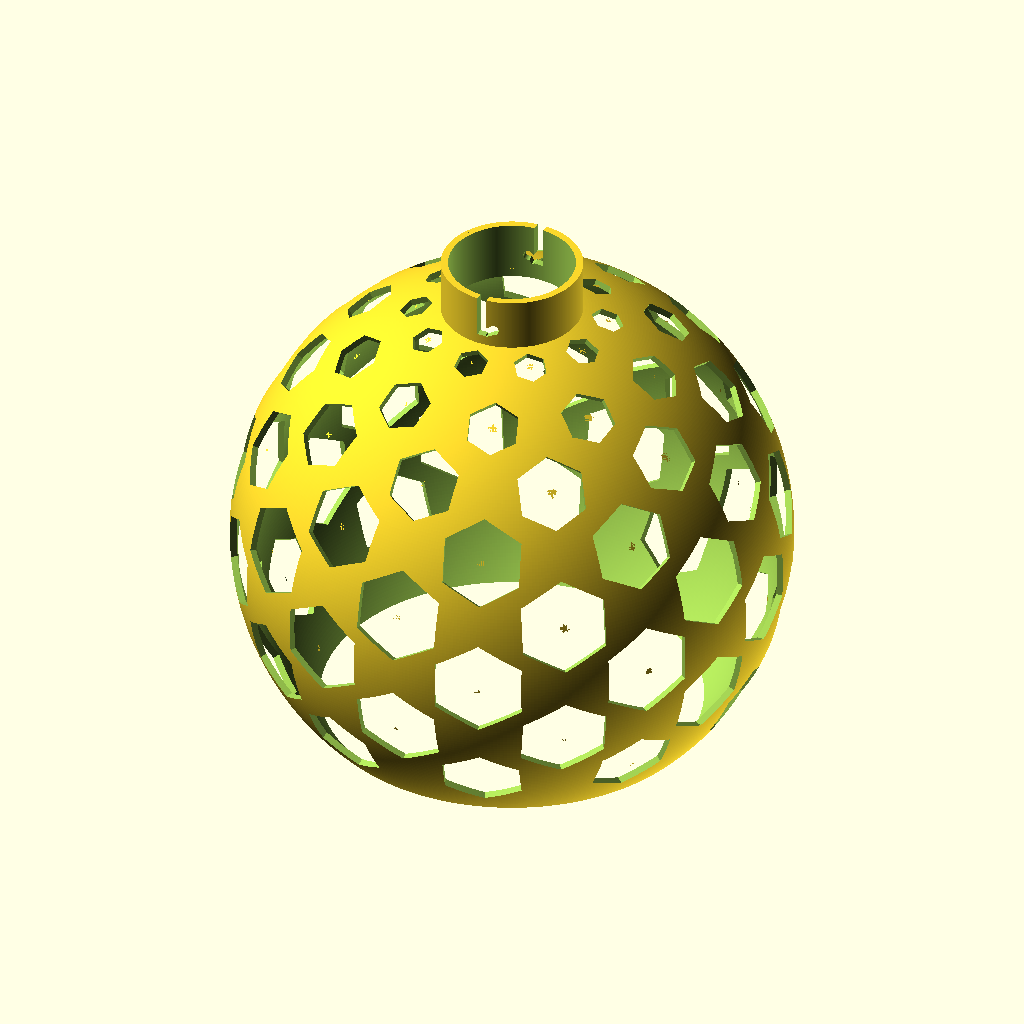
Cell 1: the model at its default parameters.
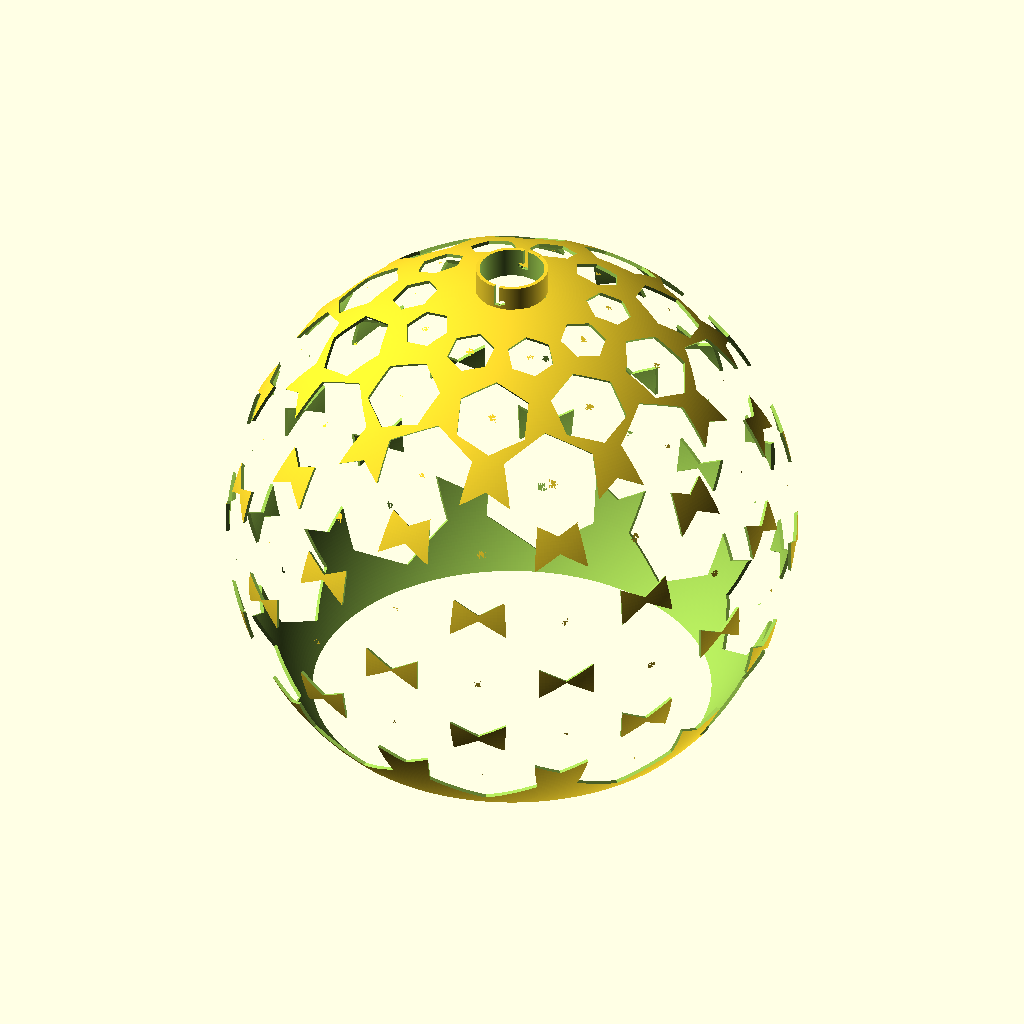
Cell 2: radius = 170 (everything else at default).
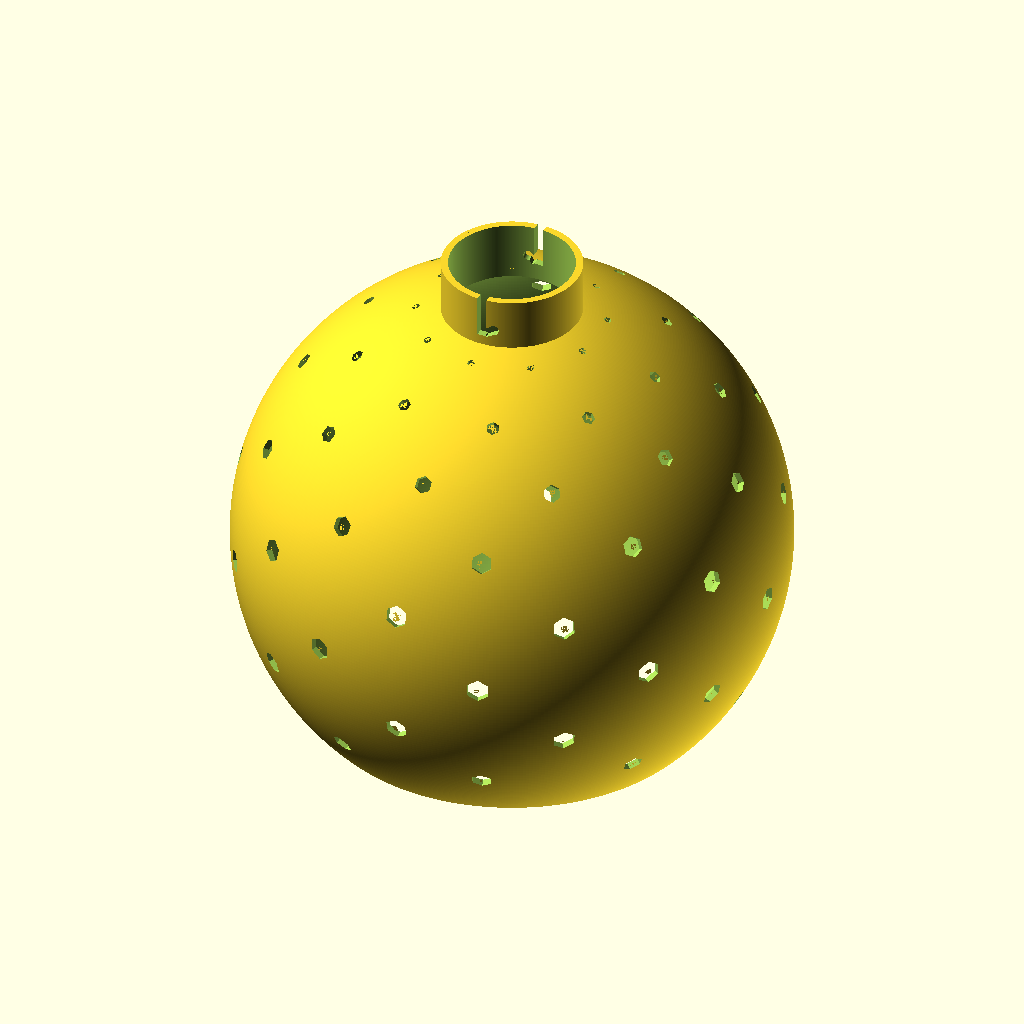
Cell 3: distance = 46 (everything else at default).
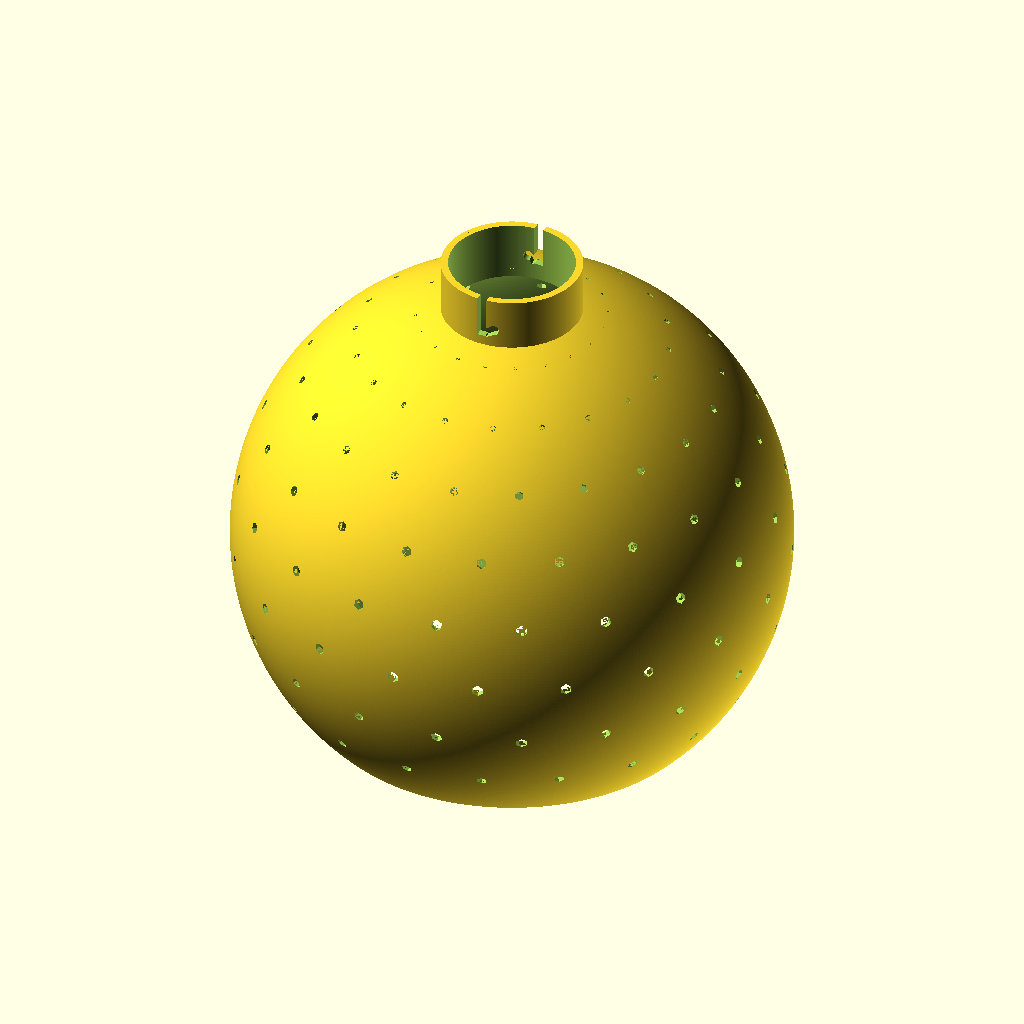
Cell 4: phi_steps = 20 (everything else at default).
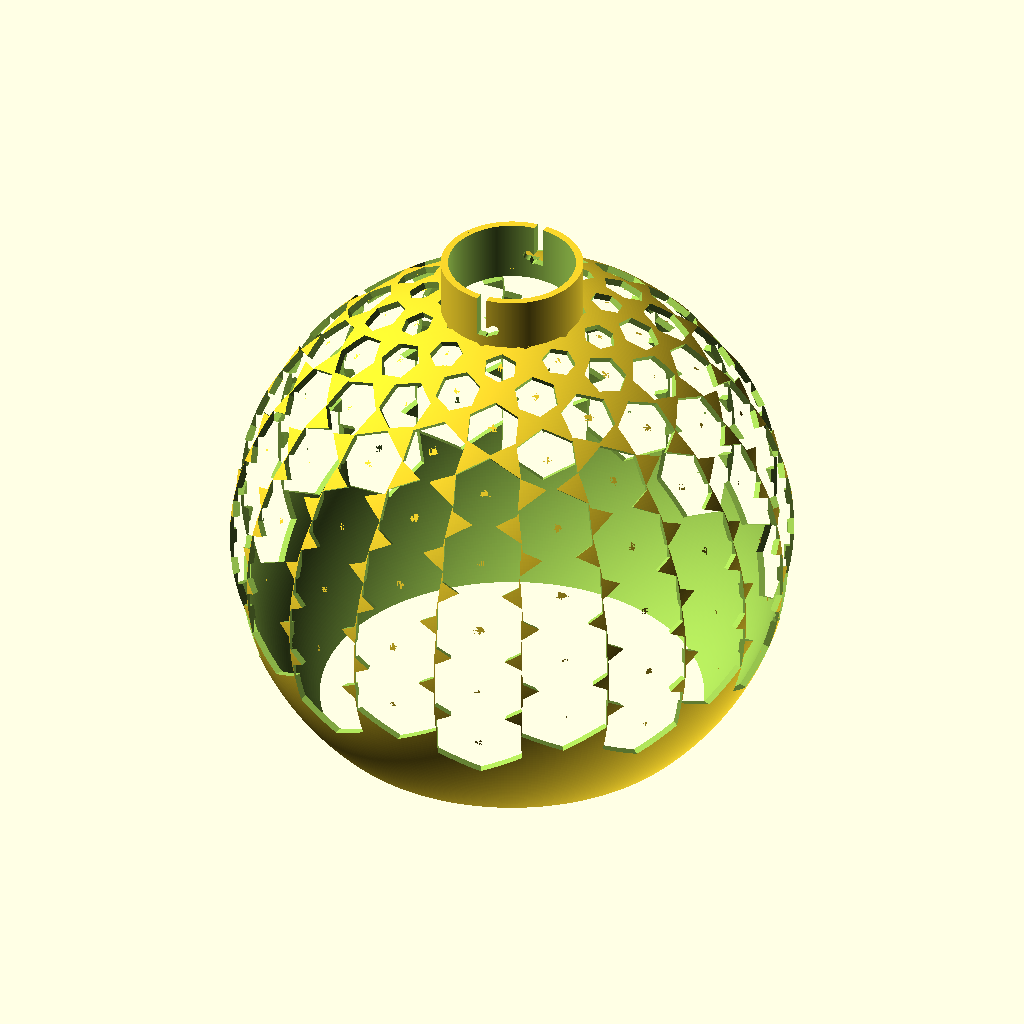
Cell 5 — theta_steps set to 12, the other parameters unchanged.
All cells are drawn from the same view direction (rotation 55°, 0°, 25°, orthographic, colour scheme Cornfield), but the view is re-fitted for each cell, so position and scale can differ between cells as well as the parameter.
Source of the model, 2021/hexagon-patterned-lampshade/20210608_hexagon_patterned_lampshade.scad:
radius = 85;
distance = 23;

phi_steps = 10;
theta_steps = 6;

// use 512 for print
sphere_edges_for_rendering = 512;

hex_radius = (2 * PI * radius - phi_steps * distance) / (2 * phi_steps);

thickness = 12;
module
sphere_pattern()
{
    function phi_phase(theta) = (theta % (2 * 84 / theta_steps) == 0) ? 0 : 360 / (2 * phi_steps);

    function scale_radius(theta) = cos(theta);
    for (theta = [-2 * 84 / theta_steps:84 / theta_steps:84]) {
        for (phi = [0:360 / phi_steps:360]) {
            rotate([ 0, -theta, phi + phi_phase(theta) ])
            {
                translate([ radius - thickness / 2, 0, 0 ])
                {
                    rotate([ 0, 90, 0 ])
                    {
                        cylinder(
                            h = thickness, r = hex_radius * cos(theta), $fn = 6, center = true);
                    }
                }
            }
        }
    }
}

module
lamp_shade()
{
    difference()
    {
        difference()
        {
            difference()
            {
                difference()
                {
                    sphere(r = radius, $fn = sphere_edges_for_rendering);
                    sphere(r = radius - thickness + 10, $fn = sphere_edges_for_rendering);
                }
                sphere_pattern();
            }
            translate([ 0, 0, -1.2 * radius ])
            {
                cube([ 2 * radius, 2 * radius, radius ], center = true);
            }
        }
        translate([ 0, 0, radius ]) { cylinder(h = thickness + radius, r = 20.5, center = true); }
    }
}

module ring(inner_radius, outer_radius, height)
{
    difference()
    {
        cylinder(h = height, r = outer_radius, $fn = sphere_edges_for_rendering);
        translate([ 0, 0, -0.5 ])
        {
            cylinder(h = height + 1, r = inner_radius, $fn = sphere_edges_for_rendering);
        }
    }
}

module
flansch()
{
    difference()
    {
        difference()
        {
            difference()
            {
                ring(height = 18.5, inner_radius = 19.25, outer_radius = 21.5);

               translate([ -1.5, -22.5, 5.4 ]) { cube([ 3, 45, 15 ]); }
            }
            translate([ 0, 0, 8 ]) rotate([ 90, 0, 10 ])
            {
                cylinder(h = 45, r = 1.6, center = true, $fn = sphere_edges_for_rendering);
            }
        }
        translate([ 0, 0, 7 ]) rotate([ 0, 60, 5.25 ]) { cube([ 2.8, 45, 3 ], center = true); }
    }
}


translate([ 0, 0, radius - 5 ])
{
    flansch();
}
lamp_shade();
Parameter table extracted from the source (name, type, default, range or options):
radius: number, default 85
distance: number, default 23
phi_steps: number, default 10
theta_steps: number, default 6
sphere_edges_for_rendering: number, default 512
thickness: number, default 12
